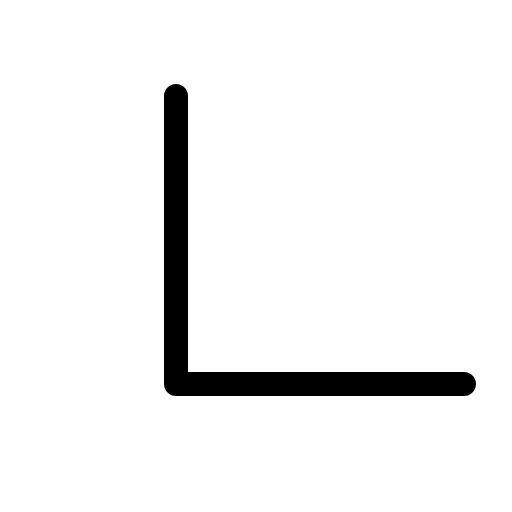
t = 0.00 s
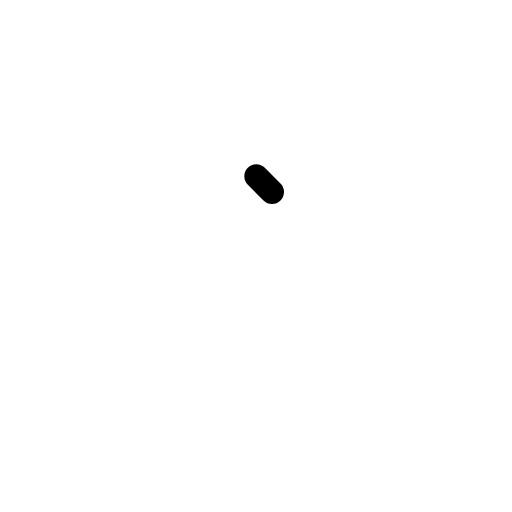
t = 0.30 s
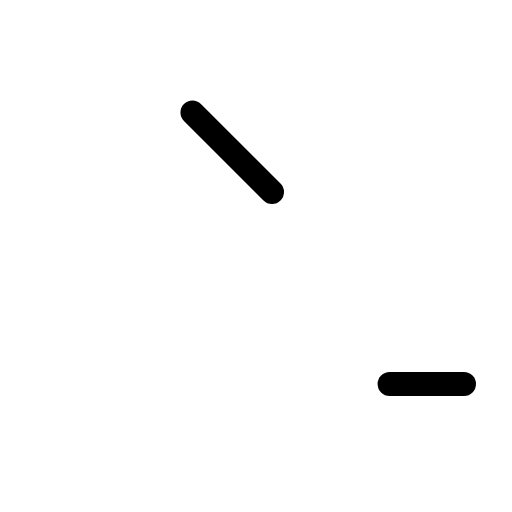
t = 0.68 s
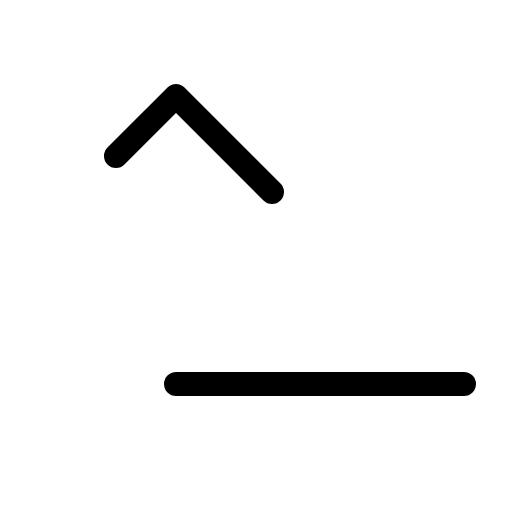
t = 1.05 s
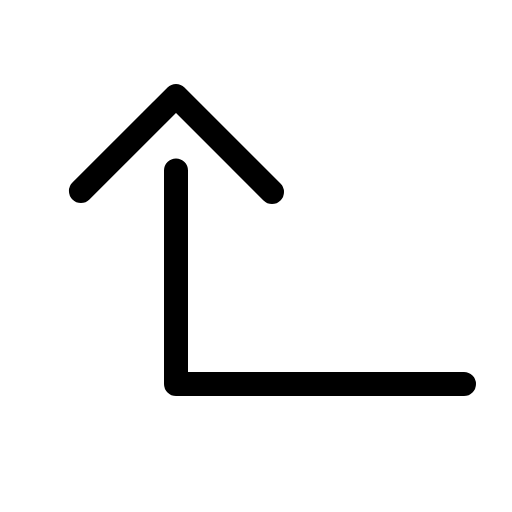
t = 1.43 s

The animated SVG that drew these frames (rendered in a browser with its animation timeline set to each time). Animation: 1 CSS @keyframes rule; one cycle of 1.80 s, repeats indefinitely.

<svg xmlns="http://www.w3.org/2000/svg" viewBox="0 0 256 256">
  <style>
    .draw-line {
      stroke-dasharray: 1;
      stroke-dashoffset: 0;
    }
    svg:hover .draw-line {
      animation: phosphor-draw-in 1.5s ease-in-out infinite;
    }
    @keyframes phosphor-draw-in {
      0%   { stroke-dashoffset: 1; }
      100% { stroke-dashoffset: 0; }
    }
  </style><rect width="256" height="256" fill="none"/><polyline points="136 96 88 48 40 96" fill="none" stroke="currentColor" stroke-linecap="round" stroke-linejoin="round" stroke-width="12" class="draw-line" pathLength="1" style="animation-delay: 0s"/><polyline points="232 192 88 192 88 48" fill="none" stroke="currentColor" stroke-linecap="round" stroke-linejoin="round" stroke-width="12" class="draw-line" pathLength="1" style="animation-delay: 0.3s"/></svg>
